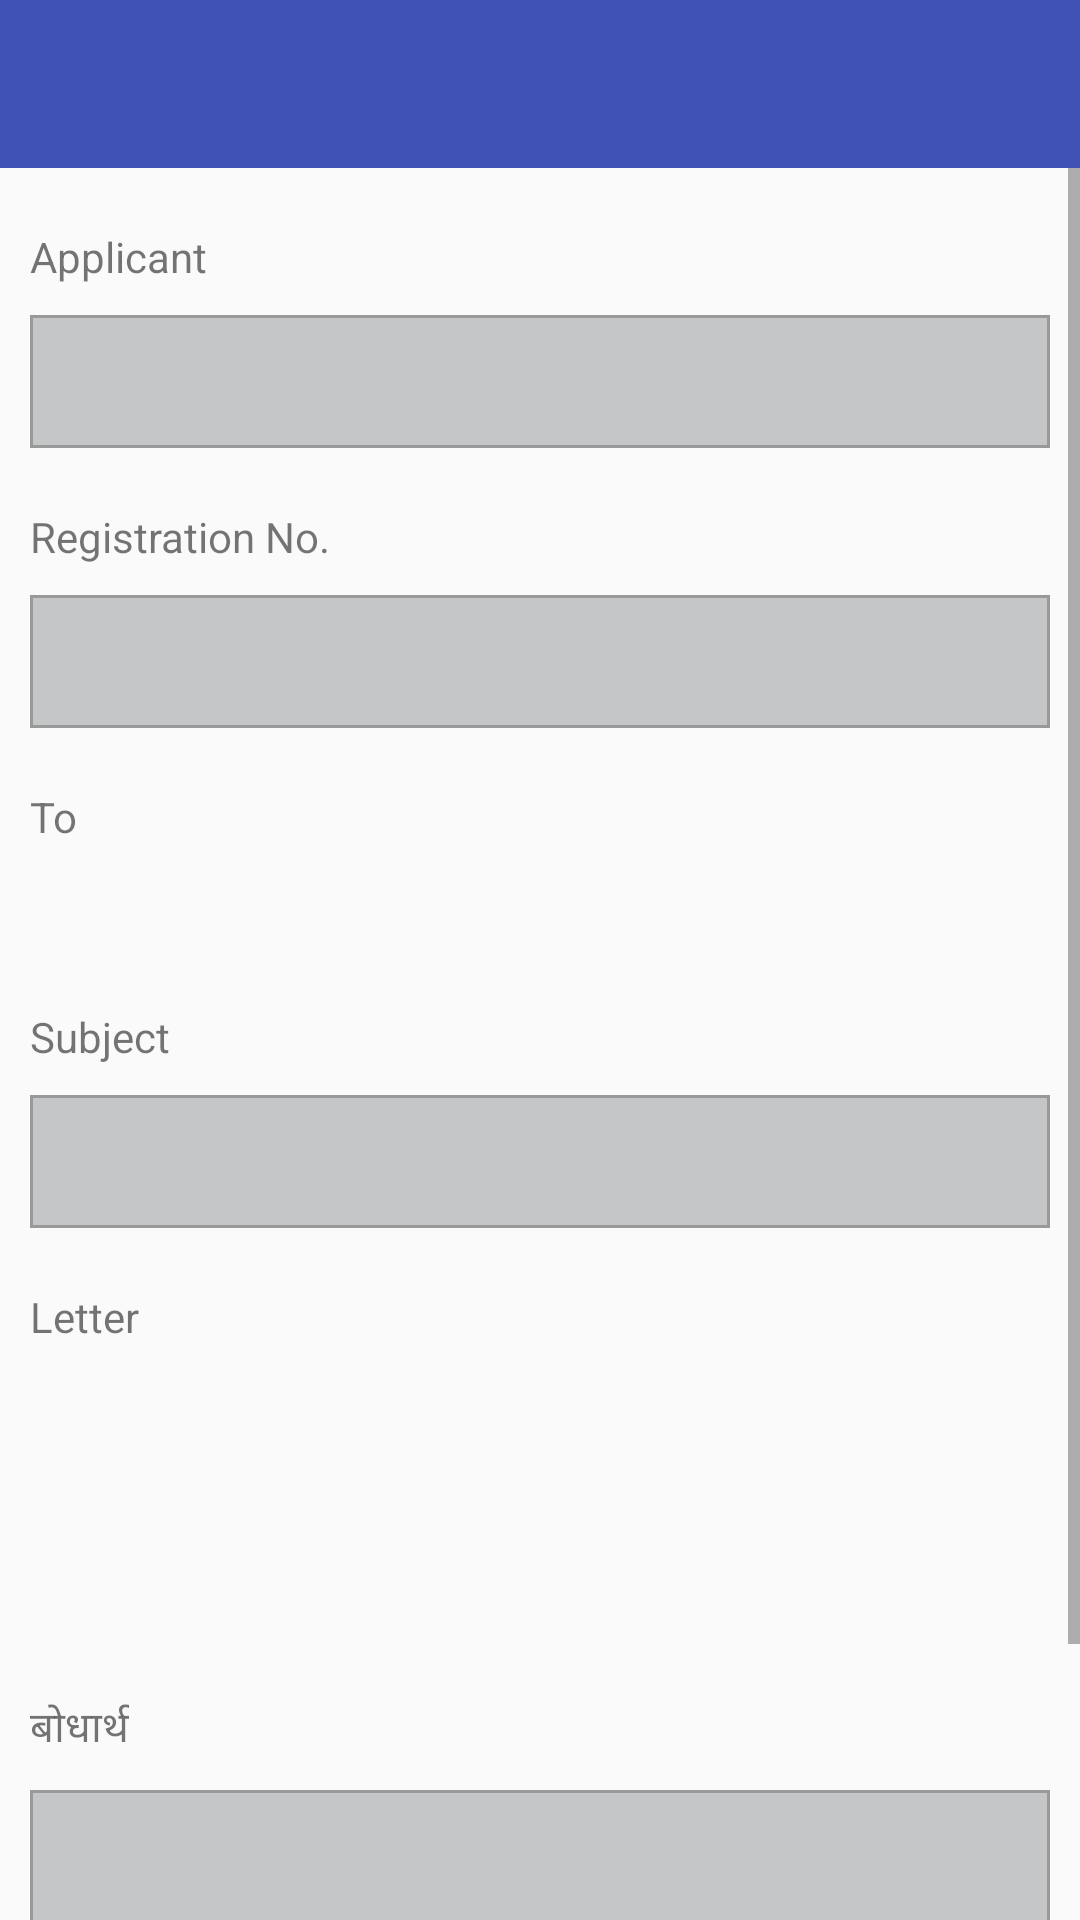

Android layout source for this screen:
<!-- AndroidManifest.xml: application theme AppTheme -->
<!-- res/layout/assigned_letters_full_content_with_registration_no.xml -->
<?xml version="1.0" encoding="utf-8"?>
<LinearLayout xmlns:android="http://schemas.android.com/apk/res/android"
    android:layout_width="match_parent"
    android:layout_height="match_parent"
    android:orientation="vertical">

    <include layout="@layout/toolbar_without_logo_layout" />

    <ScrollView
        android:layout_width="match_parent"
        android:layout_height="match_parent">

        <LinearLayout
            android:id="@+id/withRegistrationNo_LinearLayout"
            android:layout_width="match_parent"
            android:layout_height="match_parent"
            android:layout_margin="10dp"
            android:descendantFocusability="beforeDescendants"
            android:focusableInTouchMode="true"
            android:orientation="vertical">

            <TextView
                style="@style/FormTextView"
                android:layout_width="wrap_content"
                android:layout_height="wrap_content"
                android:layout_marginTop="10dp"
                android:text="Applicant" />

            <EditText
                android:id="@+id/applicantName"
                android:layout_width="match_parent"
                android:layout_height="wrap_content"
                android:layout_marginTop="10dp"
                android:background="@drawable/disabled_edit_text_design"
                android:editable="false" />

            <TextView
                style="@style/FormTextView"
                android:layout_width="wrap_content"
                android:layout_height="wrap_content"
                android:layout_marginTop="20dp"
                android:text="Registration No." />

            <EditText
                android:id="@+id/registrationNo"
                android:layout_width="match_parent"
                android:layout_height="wrap_content"
                android:layout_marginTop="10dp"
                android:background="@drawable/disabled_edit_text_design"
                android:editable="false"
                android:textColor="@color/colorPrimary" />

            <TextView
                style="@style/FormTextView"
                android:layout_width="wrap_content"
                android:layout_height="wrap_content"
                android:layout_marginTop="20dp"
                android:text="To" />

            <EditText
                android:id="@+id/lettersTo"
                android:layout_width="match_parent"
                android:layout_height="wrap_content"
                android:layout_marginTop="10dp"
                android:background="@drawable/edit_text_design" />

            <TextView
                style="@style/FormTextView"
                android:layout_width="wrap_content"
                android:layout_height="wrap_content"
                android:layout_marginTop="20dp"
                android:text="Subject" />

            <EditText
                android:id="@+id/subject"
                android:layout_width="match_parent"
                android:layout_height="wrap_content"
                android:layout_marginTop="10dp"
                android:background="@drawable/disabled_edit_text_design"
                android:editable="false" />

            <TextView
                style="@style/FormTextView"
                android:layout_width="wrap_content"
                android:layout_height="wrap_content"
                android:layout_marginTop="20dp"
                android:text="Letter" />

            <EditText
                android:id="@+id/lettersContent"
                android:layout_width="match_parent"
                android:layout_height="wrap_content"
                android:layout_marginTop="10dp"
                android:background="@drawable/edit_text_design"
                android:minLines="4" />

            <LinearLayout
                android:id="@+id/ccLayout_with_registration_no"
                android:layout_width="match_parent"
                android:layout_height="wrap_content"
                android:orientation="vertical">

                <TextView
                    style="@style/FormTextView"
                    android:layout_width="wrap_content"
                    android:layout_height="wrap_content"
                    android:layout_marginTop="20dp"
                    android:text="बोधार्थ" />

                <EditText
                    android:id="@+id/lettersCC"
                    android:layout_width="match_parent"
                    android:layout_height="wrap_content"
                    android:layout_marginTop="10dp"
                    android:background="@drawable/disabled_edit_text_design"
                    android:editable="false"
                    android:minLines="1" />

            </LinearLayout>

            <LinearLayout
                android:layout_width="match_parent"
                android:layout_height="wrap_content"
                android:layout_marginBottom="30dp"
                android:layout_marginTop="30dp"
                android:weightSum="2">

                <Button
                    android:id="@+id/btnDecline"
                    android:layout_width="match_parent"
                    android:layout_height="match_parent"
                    android:layout_marginRight="5sp"
                    android:layout_weight="1"
                    android:background="#e23326"
                    android:text="Decline"
                    android:textColor="#f2eded"
                    android:textSize="13sp"
                    android:textStyle="bold" />

                <Button
                    android:id="@+id/btnApprove"
                    android:layout_width="match_parent"
                    android:layout_height="match_parent"
                    android:layout_marginLeft="5sp"
                    android:layout_weight="1"
                    android:background="#357b0d"
                    android:text="Approve"
                    android:textColor="#f2eded"
                    android:textSize="13sp"
                    android:textStyle="bold" />


            </LinearLayout>


        </LinearLayout>

    </ScrollView>

</LinearLayout>
<!-- res/layout/toolbar_without_logo_layout.xml (included above) -->
<?xml version="1.0" encoding="utf-8"?>
<android.support.v7.widget.Toolbar xmlns:android="http://schemas.android.com/apk/res/android"
    xmlns:app="http://schemas.android.com/apk/res-auto"
    android:id="@+id/id_toolbar_without_logo"
    android:layout_width="match_parent"
    android:layout_height="?attr/actionBarSize"
    android:background="@color/colorPrimary"
    app:popupTheme="@style/ThemeOverlay.AppCompat.Light"
    app:theme="@style/AppBarCustomTheme">

</android.support.v7.widget.Toolbar>
<!-- resources referenced by this layout -->
<resources>
  <color name="colorPrimary">#3F51B5</color>
  <!-- drawable disabled_edit_text_design (drawable) -->
  <?xml version="1.0" encoding="utf-8"?>
  <shape xmlns:android="http://schemas.android.com/apk/res/android"
      android:shape="rectangle">
  
      
  
      <gradient
          android:centerColor="#f1c2c3c4"
          android:endColor="#f1c2c3c4"
          android:startColor="#f1c2c3c4" />
  
      <padding
          android:bottom="10dp"
          android:left="10dp"
          android:top="10dp"
          android:right="10dp"/>
  
      <stroke
          android:width="1dp"
          android:color="#999999" />
  
  
  </shape>
  <style name="AppBarCustomTheme" parent="ThemeOverlay.AppCompat.ActionBar">
          <item name="android:textColorPrimary">#fff</item>
      </style>
  <style name="AppTheme" parent="Theme.AppCompat.Light.NoActionBar">
          
          <item name="colorPrimary">@color/colorPrimary</item>
          <item name="colorPrimaryDark">@color/colorPrimaryDark</item>
          <item name="colorAccent">@color/colorAccent</item>
      </style>
  <color name="colorPrimaryDark">#303F9F</color>
  <color name="colorAccent">#fa3b3b</color>
</resources>
